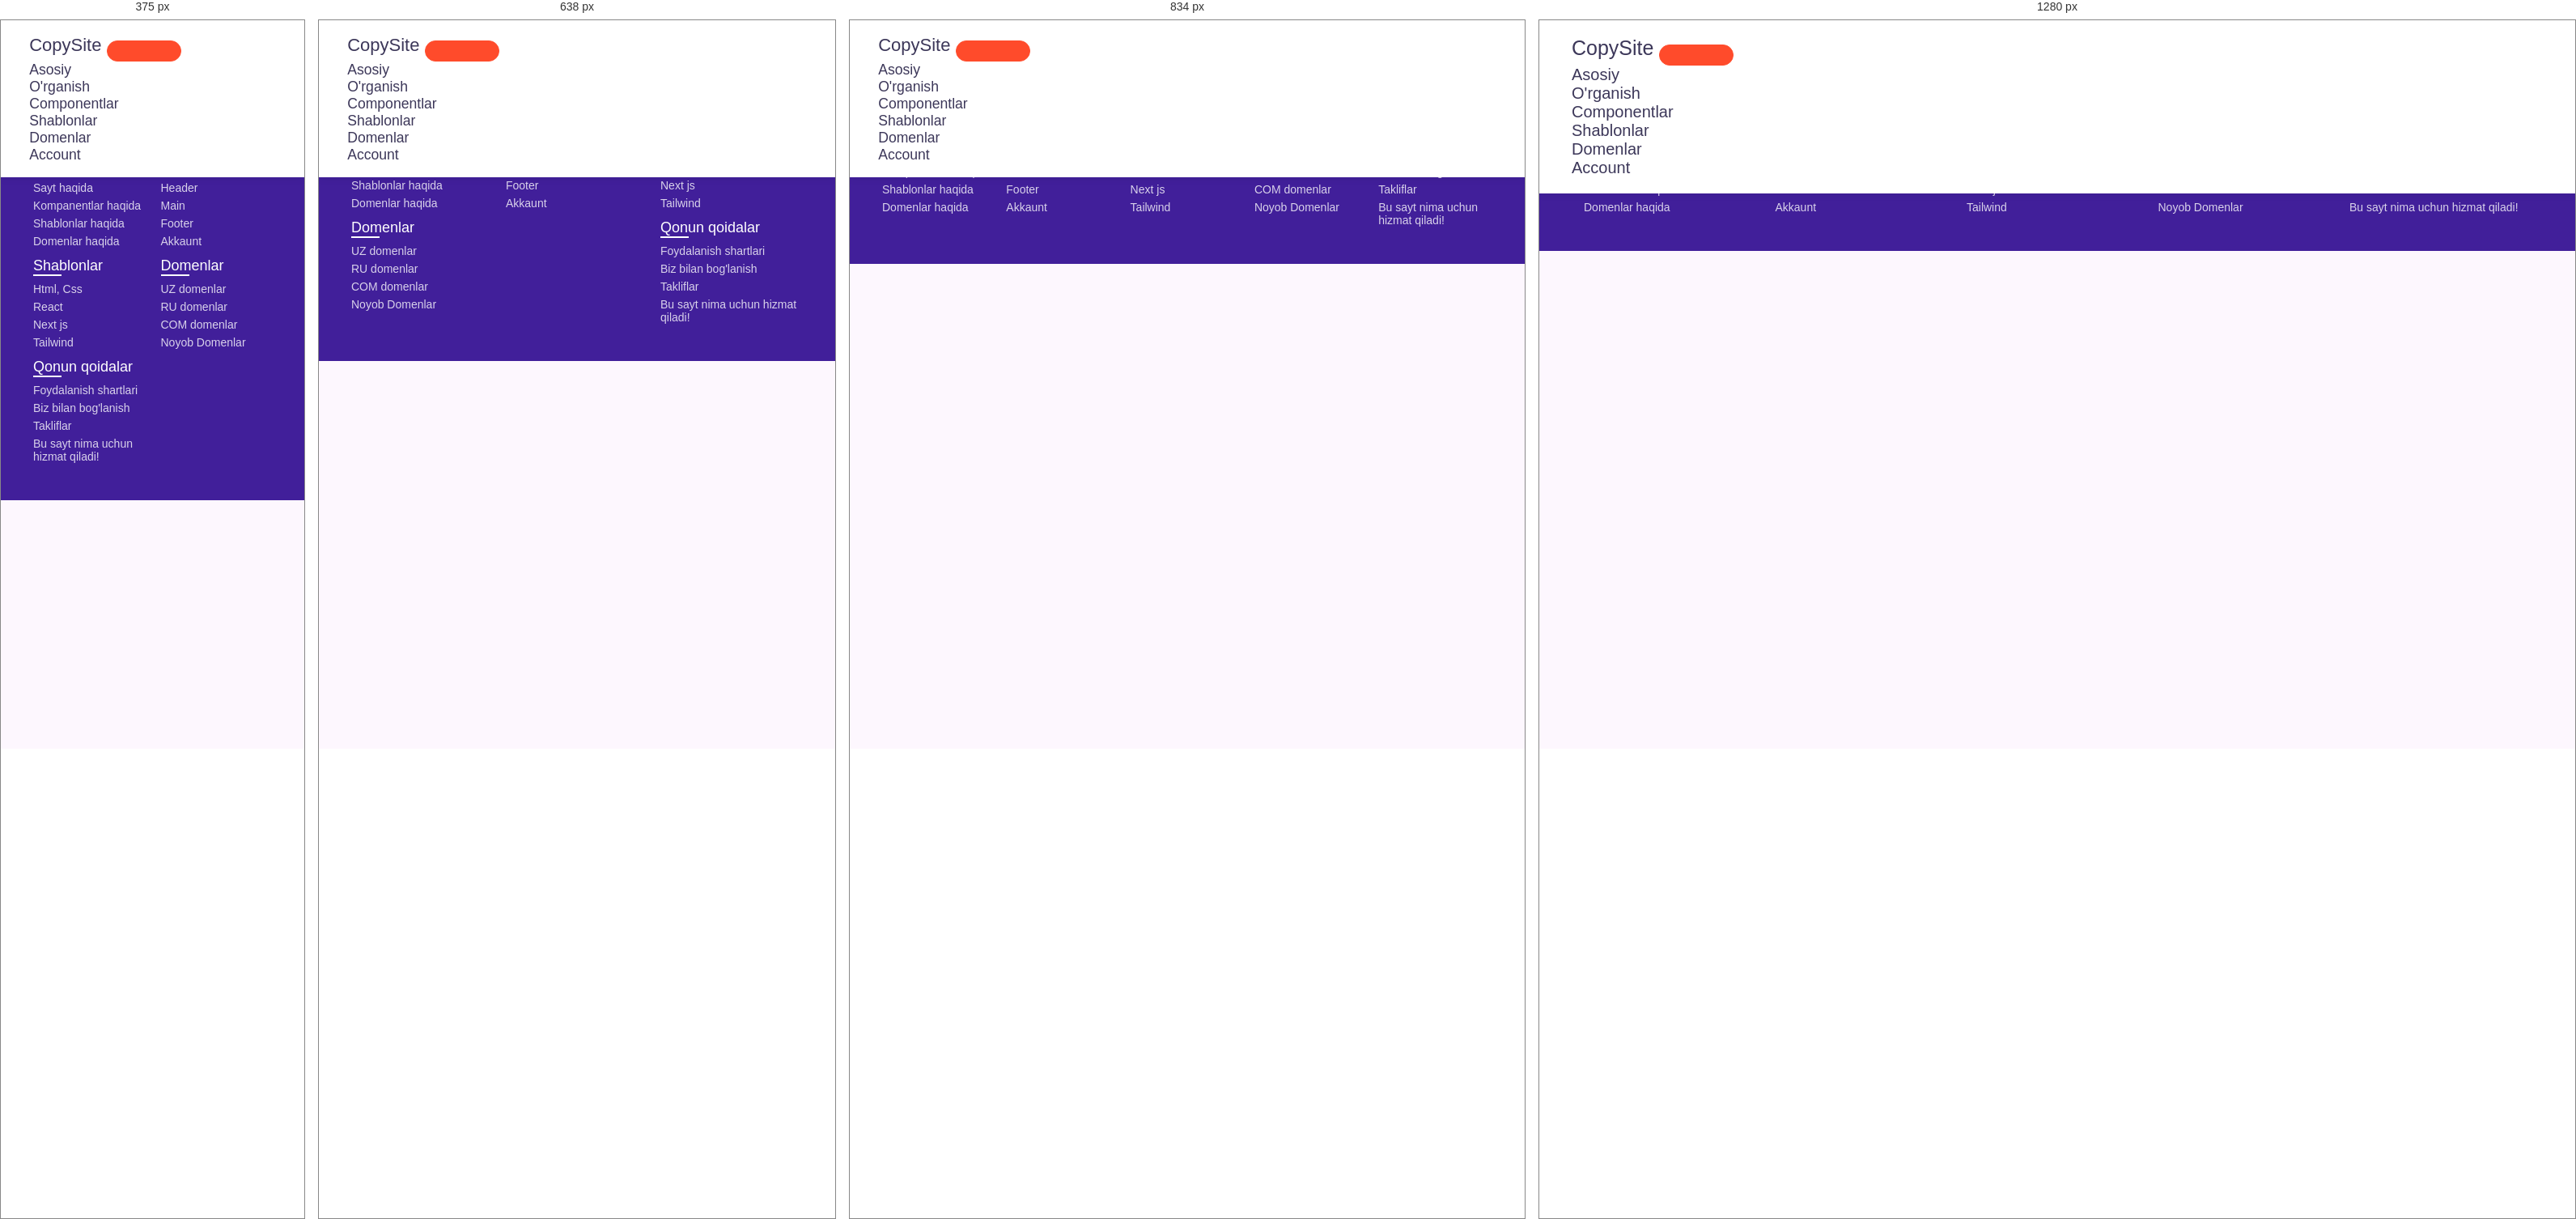
Rendered at 375 px, 638 px, 834 px and 1280 px, left to right.

<!-- file: organish.html -->
<!DOCTYPE html>
<html lang="en">

<head>
    <meta charset="UTF-8">
    <meta http-equiv="X-UA-Compatible" content="IE=edge">
    <meta name="viewport" content="width=device-width, initial-scale=1.0">
    <title>CopySite</title>

    <!-- Favicon -->
    <link rel="shortcut icon" href="img/favicon.png" type="image/x-icon">

    <!-- Swiper CSS  -->
    <link rel="stylesheet" href="swiper%408.4.7/swiper-bundle.min.css">

    <!-- Bootstrap Icons -->
    <link rel="stylesheet" href="npm/bootstrap-icons%401.8.1/font/bootstrap-icons.css">

    <!-- Bootstrap CSS -->
    <link rel="stylesheet" href="css/bootstrap.min.css">

    <!-- Style CSS  -->
    <link rel="stylesheet" href="css/style.css">
</head>

<body>

    <!-- START: Header  -->
    <nav class="navbar navbar-expand-lg">
        <div class="container">

            <!-- Logo -->
            <a href="./index.html" class="logo">
                <i class="bi bi-book"></i>
                CopySite
            </a>

            <!-- Menu Btn -->
            <button class="navbar-toggler fs-1" type="button" data-bs-toggle="collapse"
                data-bs-target="#navbarSupportedContent" aria-controls="navbarSupportedContent" aria-expanded="false"
                aria-label="Toggle navigation">
                <span class="navbar-toggler-icon"></span>
            </button>

            <!-- Menu -->
            <div class="collapse navbar-collapse" id="navbarSupportedContent">
                <ul class="navbar-nav ms-auto mt-5 mt-lg-0">
                    <li class="nav-item">
                        <a class="nav-link" aria-current="page" href="./index.html">
                            Asosiy
                        </a>
                    </li>
                    <li class="nav-item">
                        <a class="nav-link" aria-current="page" href="./organish.html">
                            O'rganish
                        </a>
                    </li>
                    <li class="nav-item">
                        <a class="nav-link" aria-current="page" href="./components.html">
                            Componentlar
                        </a>
                    </li>
                    <li class="nav-item">
                        <a class="nav-link" aria-current="page" href="./shablonlar.html">
                            Shablonlar
                        </a>
                    </li>
                    <li class="nav-item">
                        <a class="nav-link" aria-current="page" href="./domenlar.html">
                            Domenlar
                        </a>
                    </li>
                    <li class="nav-item">
                        <a class="nav-link" aria-current="page" href="./akkaunt.html">
                            Account
                        </a>
                    </li>

                </ul>
            </div>

        </div>
    </nav>















































    <footer>
        <div class="content">
            <div class="top">
                <div class="logo-details">
                    <i class="fab fa-slack"></i>
                    <span style="color: white;" class="logo_name">CopySite</span>
                </div>
                <div class="media-icons">
                    <a href="#"><i class="fab fa-facebook-f"></i></a>
                    <a href="#"><i class="fab fa-twitter"></i></a>
                    <a href="#"><i class="fab fa-instagram"></i></a>
                    <a href="#"><i class="fab fa-linkedin-in"></i></a>
                    <a href="#"><i class="fab fa-youtube"></i></a>
                </div>
            </div>
            <div class="link-boxes">
                <ul class="box">
                    <li class="link_name">O'rganish</li>
                    <li><a href="#">Sayt haqida</a></li>
                    <li><a href="#">Kompanentlar haqida</a></li>
                    <li><a href="#">Shablonlar haqida</a></li>
                    <li><a href="#">Domenlar haqida</a></li>
                </ul>
                <ul class="box">
                    <li class="link_name">Componentlar</li>
                    <li><a href="#">Header</a></li>
                    <li><a href="#">Main</a></li>
                    <li><a href="#">Footer</a></li>
                    <li><a href="#">Akkaunt</a></li>
                </ul>
                <ul class="box">
                    <li class="link_name">Shablonlar</li>
                    <li><a href="#">Html, Css </a></li>
                    <li><a href="#">React</a></li>
                    <li><a href="#">Next js</a></li>
                    <li><a href="#">Tailwind</a></li>
                </ul>
                <ul class="box">
                    <li class="link_name">Domenlar</li>
                    <li><a href="#">UZ domenlar</a></li>
                    <li><a href="#">RU domenlar</a></li>
                    <li><a href="#">COM domenlar</a></li>
                    <li><a href="#">Noyob Domenlar</a></li>
                </ul>
                <ul class="box">
                    <li class="link_name">Qonun qoidalar</li>
                    <li><a href="#">Foydalanish shartlari</a></li>
                    <li><a href="#">Biz bilan bog'lanish</a></li>
                    <li><a href="#">Takliflar</a></li>
                    <li><a href="#">Bu sayt nima uchun hizmat qiladi!</a></li>
                </ul>
            </div>
        </div>
    
    </footer>
    <!-- END: Footer  -->
    
    
    
    <!-- jQuery -->
    <script src="js/jquery-3.6.0.min.js"></script>
    
    <!-- Bootstrap JS -->
    <script src="js/bootstrap.min.js"></script>
    
    <!-- Validator to check the form for completeness  -->
    <script src="npm/jquery-validation%401.19.3/dist/jquery.validate.js"></script>
    
    <!-- Swiper JS -->
    <script src="swiper%408.4.7/swiper-bundle.min.js"></script>
    
    <!-- Script JS -->
    <script src="js/script.js"></script>
    
    </body>
    
    </html>

/* @media block from style.css */
@media (max-width: 900px) {
  footer .content .link-boxes {
    flex-wrap: wrap;
  }
  footer .content .link-boxes .input-box {
    width: 40%;
    margin-top: 10px;
  }
}

/* @media block from style.css */
@media (max-width: 700px) {
  footer {
    position: relative;
  }
  .content .top .logo-details {
    font-size: 26px;
  }
  .content .top .media-icons a {
    height: 35px;
    width: 35px;
    font-size: 14px;
    line-height: 35px;
  }
  footer .content .link-boxes .box {
    width: calc(100% / 3 - 10px);
  }
  footer .content .link-boxes .input-box {
    width: 60%;
  }
  .bottom-details .bottom_text span,
  .bottom-details .bottom_text a {
    font-size: 12px;
  }
}

/* @media block from style.css */
@media (max-width: 520px) {
  footer::before {
    top: 145px;
  }
  footer .content .top {
    flex-direction: column;
  }
  .content .top .media-icons {
    margin-top: 16px;
  }
  footer .content .link-boxes .box {
    width: calc(100% / 2 - 10px);
  }
  footer .content .link-boxes .input-box {
    width: 100%;
  }
}

/* @media block from style.css */
@media (max-width:991px) {
   html {
      font-size: 55%;
   }

   .home .row .content h3 {
      font-size: 8rem;
   }
}

/* @media block from style.css */
@media (max-width:768px) {
   #menu-btn {
      display: inline-block;
   }

   #menu-btn.fa-times {
      transform: rotate(180deg);
   }

   .home .row .content h3 {
      font-size: 6rem;
   }
}

/* @media block from style.css */
@media (min-width: 576px) { 
   h1 {
      font-size: 55px;
      line-height: 72px;
   }
}

/* @media block from style.css */
@media (min-width: 768px) { 
   .home {
      margin-top: 6rem;
   }
}

/* @media block from style.css */
@media (min-width: 992px) { 
   h1 {
      font-size: 75px;
      line-height: 96px;
   }

   h2 {
      font-size: 50px;
      line-height: 66px;
   }

   h3 {
      font-size: 25px;
      line-height: 35px;
   }

   .home {
      margin-top: 6rem;
   }

   .heading {
      margin-bottom: 4.5rem;
   }
}